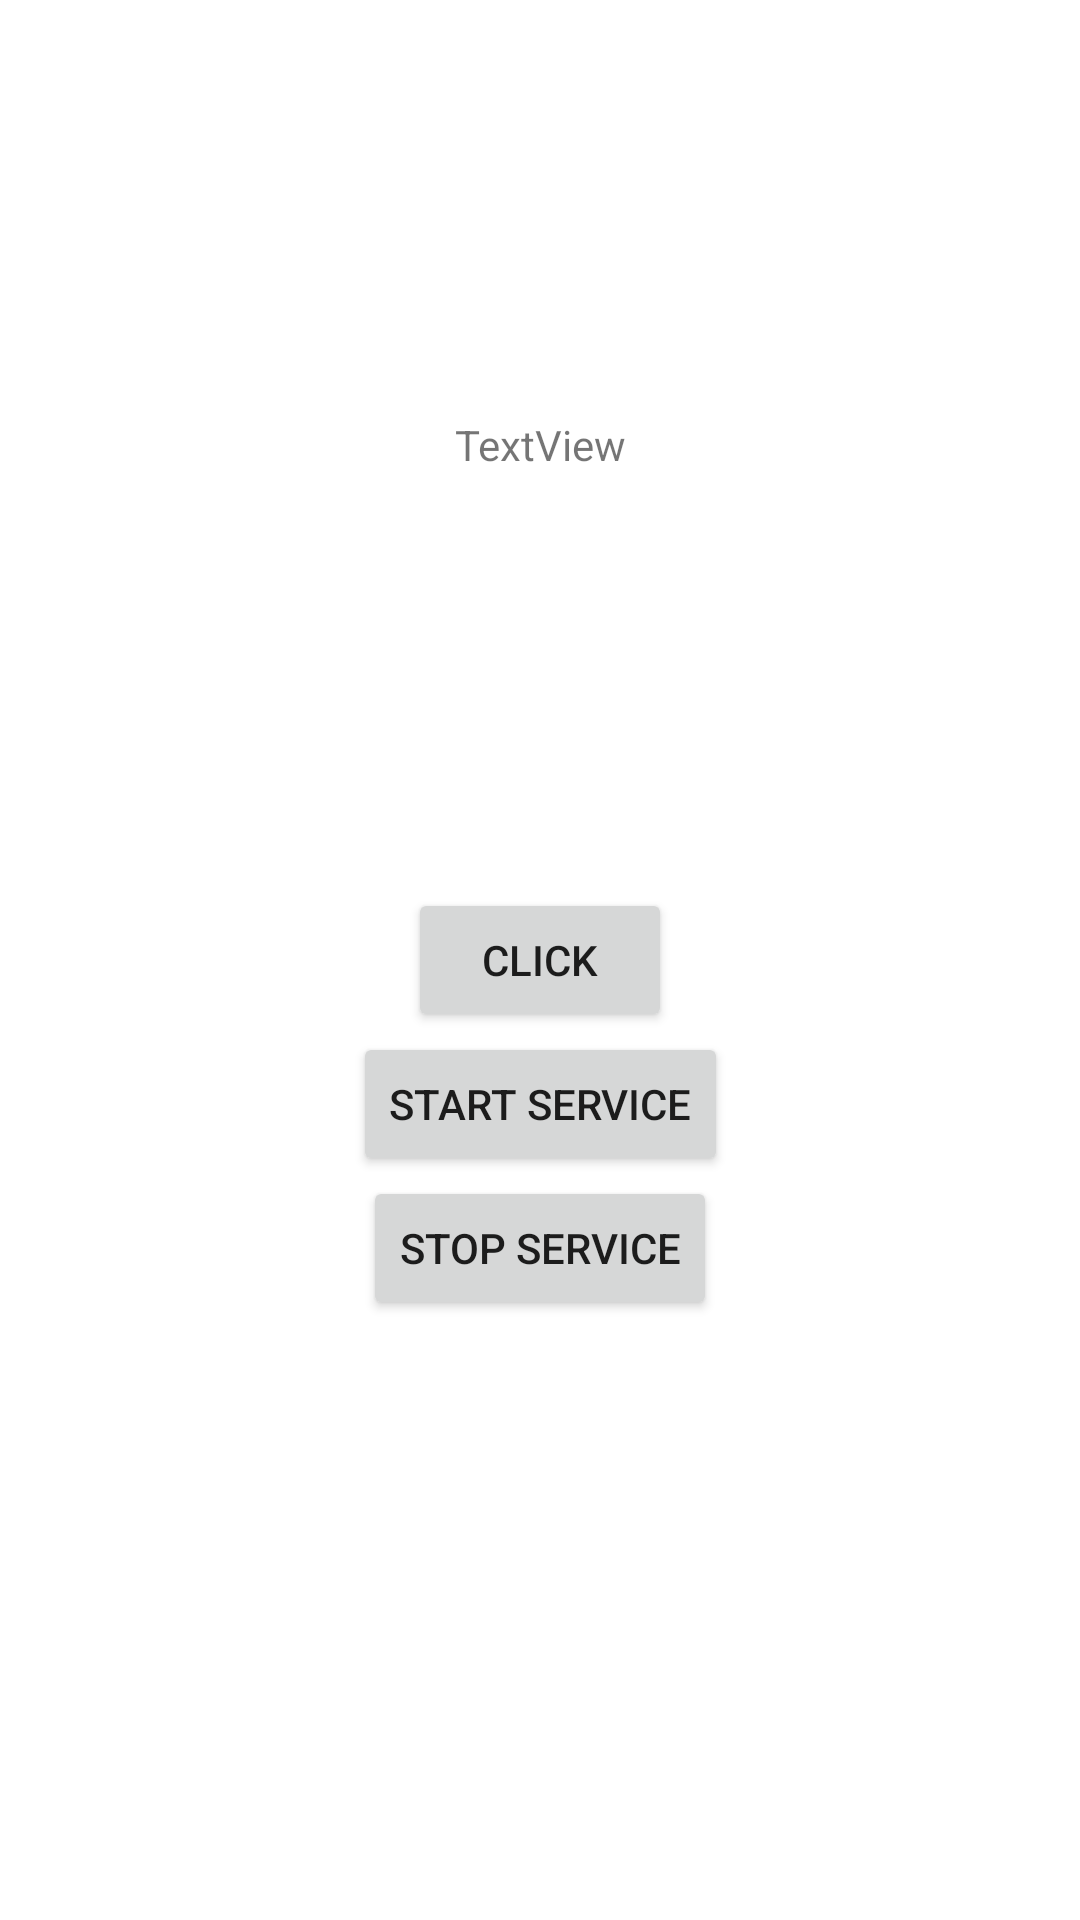

This screen was rendered from an Android layout file. Write that file and the resources it references.
<!-- AndroidManifest.xml: application theme Theme.HTTPClient -->
<!-- res/layout/activity_main.xml -->
<?xml version="1.0" encoding="utf-8"?>
<androidx.constraintlayout.widget.ConstraintLayout xmlns:android="http://schemas.android.com/apk/res/android"
    xmlns:app="http://schemas.android.com/apk/res-auto"
    xmlns:tools="http://schemas.android.com/tools"
    android:layout_width="match_parent"
    android:layout_height="match_parent"
    tools:context=".Activities.MainActivity">

    <Button
        android:id="@+id/button"
        android:layout_width="wrap_content"
        android:layout_height="wrap_content"
        android:onClick="onClick"
        android:text="Click"
        app:layout_constraintBottom_toBottomOf="parent"
        app:layout_constraintEnd_toEndOf="parent"
        app:layout_constraintStart_toStartOf="parent"
        app:layout_constraintTop_toTopOf="parent" />

    <TextView
        android:id="@+id/textView"
        android:layout_width="wrap_content"
        android:layout_height="wrap_content"
        android:text="TextView"
        app:layout_constraintBottom_toTopOf="@+id/button"
        app:layout_constraintEnd_toEndOf="parent"
        app:layout_constraintStart_toStartOf="parent"
        app:layout_constraintTop_toTopOf="parent" />

    <Button
        android:id="@+id/btnStart"
        android:layout_width="wrap_content"
        android:layout_height="wrap_content"
        android:onClick="startService"
        android:text="Start Service"
        app:layout_constraintEnd_toEndOf="parent"
        app:layout_constraintStart_toStartOf="parent"
        app:layout_constraintTop_toBottomOf="@+id/button" />

    <Button
        android:id="@+id/btnstop"
        android:layout_width="wrap_content"
        android:layout_height="wrap_content"
        android:onClick="stopService"
        android:text="Stop Service"
        app:layout_constraintEnd_toEndOf="parent"
        app:layout_constraintStart_toStartOf="parent"
        app:layout_constraintTop_toBottomOf="@+id/btnStart" />
</androidx.constraintlayout.widget.ConstraintLayout>
<!-- resources referenced by this layout -->
<resources>
  <style name="Theme.HTTPClient" parent="Theme.MaterialComponents.DayNight.DarkActionBar">
          
          <item name="colorPrimary">@color/purple_500</item>
          <item name="colorPrimaryVariant">@color/purple_700</item>
          <item name="colorOnPrimary">@color/white</item>
          
          <item name="colorSecondary">@color/purple_500</item>
          <item name="colorSecondaryVariant">@color/purple_700</item>
          <item name="colorOnSecondary">@color/white</item>
          
          <item name="android:statusBarColor" tools:targetApi="l">?attr/colorPrimaryVariant</item>
          
      </style>
  <color name="purple_500">#FF6200EE</color>
  <color name="purple_700">#FF3700B3</color>
  <color name="white">#FFFFFFFF</color>
</resources>
